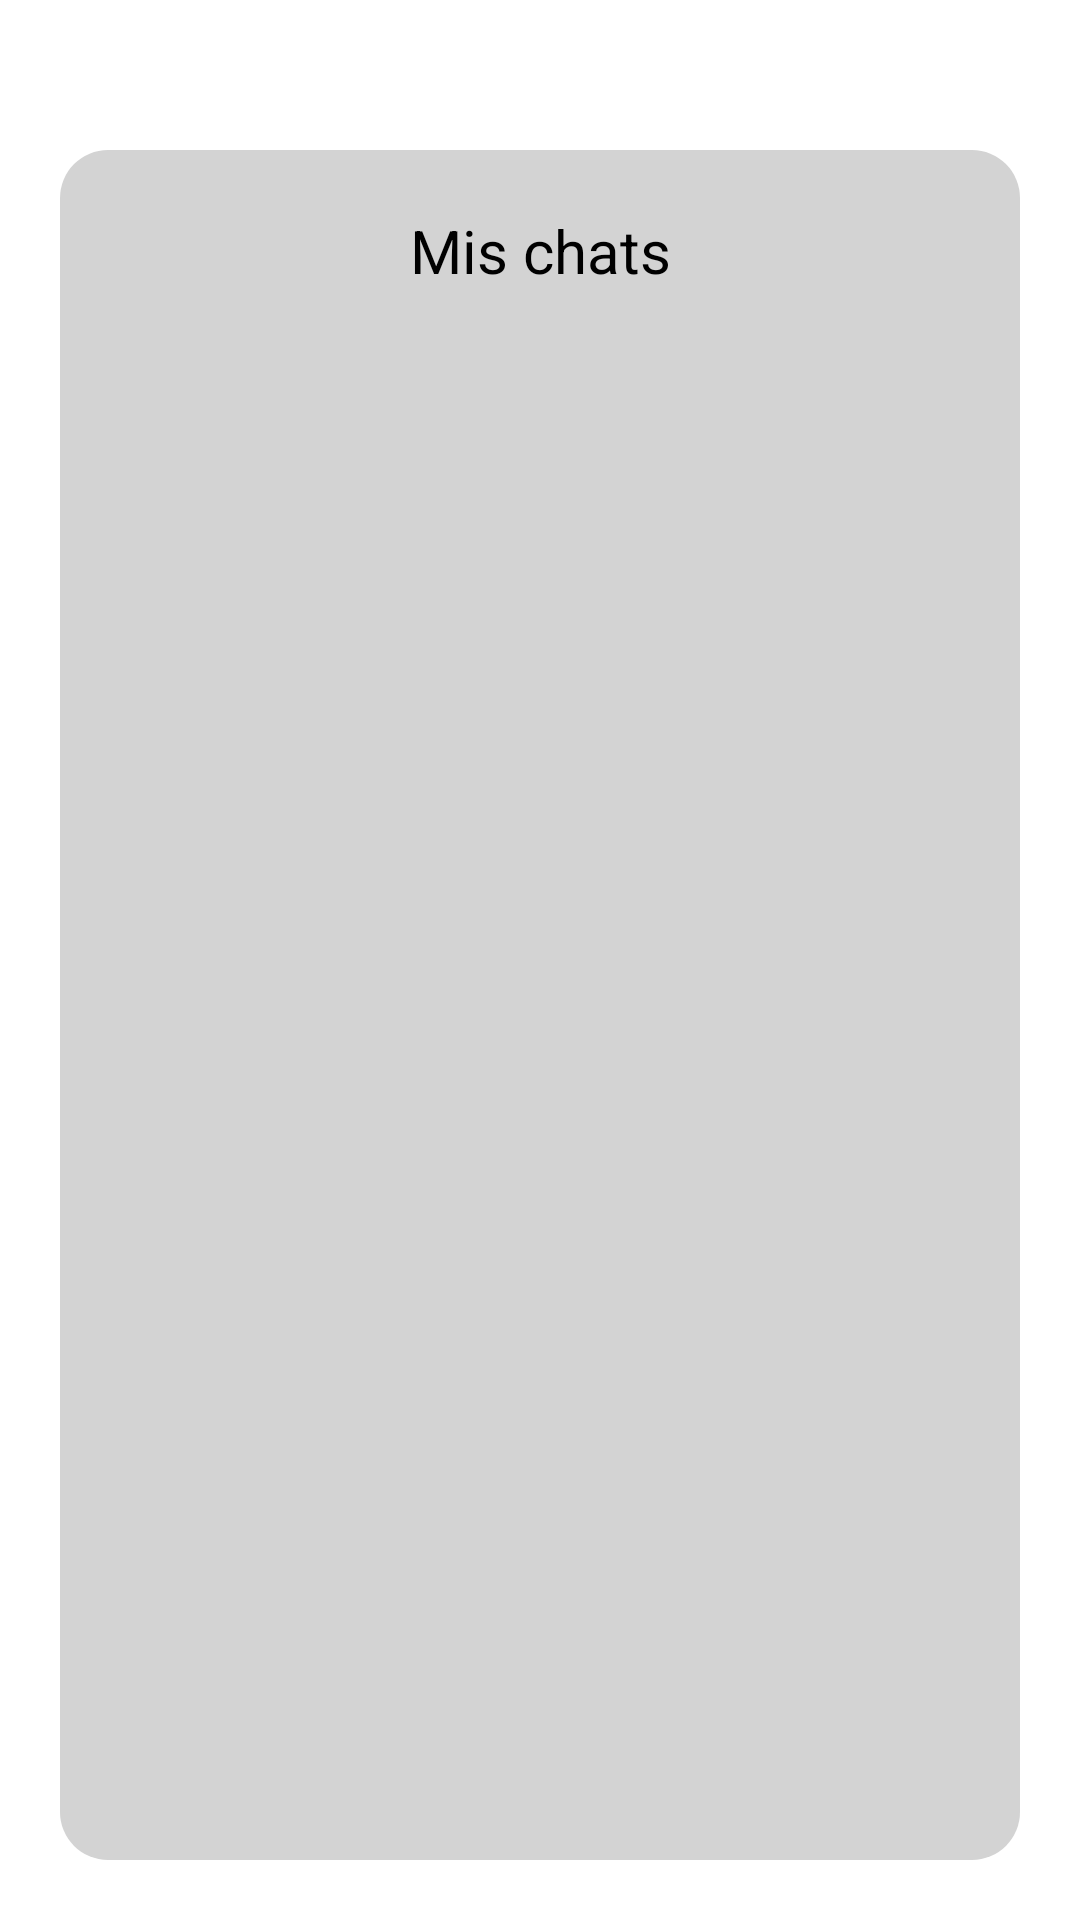

Here is an Android app screen rendered from its layout file. Give the layout XML and the strings, colors and styles it references.
<!-- AndroidManifest.xml: application theme Theme.ChangApp -->
<!-- res/layout/fragment_chats.xml -->
<?xml version="1.0" encoding="utf-8"?>
<RelativeLayout
    xmlns:android="http://schemas.android.com/apk/res/android"
    xmlns:app="http://schemas.android.com/apk/res-auto"
    xmlns:tools="http://schemas.android.com/tools"
    android:layout_width="match_parent"
    android:layout_height="match_parent"
    tools:context=".SearchFragment"
    android:background="@color/white">

    <androidx.constraintlayout.widget.ConstraintLayout
        android:layout_width="match_parent"
        android:layout_height="match_parent">

        <FrameLayout
            android:layout_width="match_parent"
            android:layout_height="match_parent"
            android:layout_marginStart="20dp"
            android:layout_marginTop="50dp"
            android:layout_marginEnd="20dp"
            android:layout_marginBottom="20dp"
            android:background="@drawable/fragment_layout_background"
            app:layout_constraintBottom_toBottomOf="parent"
            app:layout_constraintEnd_toEndOf="parent"
            app:layout_constraintStart_toStartOf="parent"
            app:layout_constraintTop_toTopOf="parent">

            <androidx.constraintlayout.widget.ConstraintLayout
                android:layout_width="match_parent"
                android:layout_height="match_parent">

                <TextView
                    android:id="@+id/window_title"
                    android:layout_width="wrap_content"
                    android:layout_height="wrap_content"
                    android:layout_marginStart="20dp"
                    android:layout_marginTop="20dp"
                    android:layout_marginEnd="20dp"
                    android:text="Mis chats"
                    android:textColor="@color/black"
                    android:textSize="20sp"
                    app:layout_constraintEnd_toEndOf="parent"
                    app:layout_constraintStart_toStartOf="parent"
                    app:layout_constraintTop_toTopOf="parent" />

                <ScrollView
                    android:id="@+id/chats_scroll_view"
                    android:layout_width="0dp"
                    android:layout_height="0dp"
                    android:layout_marginStart="20dp"
                    android:layout_marginTop="20dp"
                    android:layout_marginEnd="20dp"
                    android:layout_marginBottom="20dp"
                    app:layout_constraintBottom_toBottomOf="parent"
                    app:layout_constraintEnd_toEndOf="parent"
                    app:layout_constraintStart_toStartOf="parent"
                    app:layout_constraintTop_toBottomOf="@+id/window_title">

                    <LinearLayout
                        android:id="@+id/chats_linear_layout"
                        android:layout_width="match_parent"
                        android:layout_height="wrap_content"
                        android:orientation="vertical">

                    </LinearLayout>
                </ScrollView>
            </androidx.constraintlayout.widget.ConstraintLayout>

        </FrameLayout>

    </androidx.constraintlayout.widget.ConstraintLayout>
</RelativeLayout>
<!-- resources referenced by this layout -->
<resources>
  <color name="black">#000000</color>
  <color name="white">#FFFFFF</color>
  <!-- drawable fragment_layout_background (drawable) -->
  <?xml version="1.0" encoding="utf-8"?>
  <shape xmlns:android="http://schemas.android.com/apk/res/android"
      android:shape="rectangle">
      <corners android:radius="16dp" />
      <solid android:color="@color/grey" />
  </shape>
  <style name="Theme.ChangApp" parent="Base.Theme.ChangApp" />
  <color name="grey">#D3D3D3</color>
  <style name="Base.Theme.ChangApp" parent="Theme.AppCompat.Light.NoActionBar">
          
          
      </style>
</resources>
